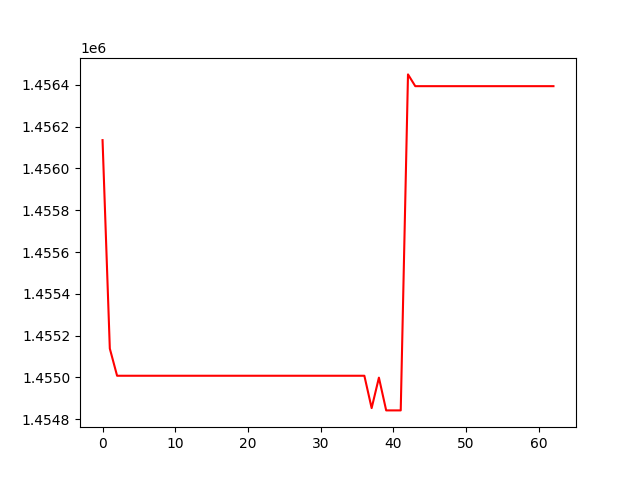

The table this chart was drawn from, first rows:
, 0
0, 1456136
1, 1455138
2, 1455008
3, 1455008
4, 1455008
5, 1455008
6, 1455008
7, 1455008
8, 1455008
9, 1455008
10, 1455008
11, 1455008
12, 1455008
13, 1455008
14, 1455008
15, 1455008
16, 1455008
17, 1455008
18, 1455008
19, 1455008
20, 1455008
21, 1455008
22, 1455008
23, 1455008
24, 1455008
25, 1455008
26, 1455008
27, 1455008
28, 1455008
29, 1455008
30, 1455008
31, 1455008
32, 1455008
33, 1455008
34, 1455008
35, 1455008
36, 1455008
37, 1454853
38, 1454999
39, 1454842
40, 1454842
41, 1454842
42, 1456450
43, 1456394
44, 1456394
45, 1456394
46, 1456394
47, 1456394
48, 1456394
49, 1456394
50, 1456394
51, 1456394
52, 1456394
53, 1456394
54, 1456394
55, 1456394
56, 1456394
57, 1456394
58, 1456394
59, 1456394
... 3 more rows
